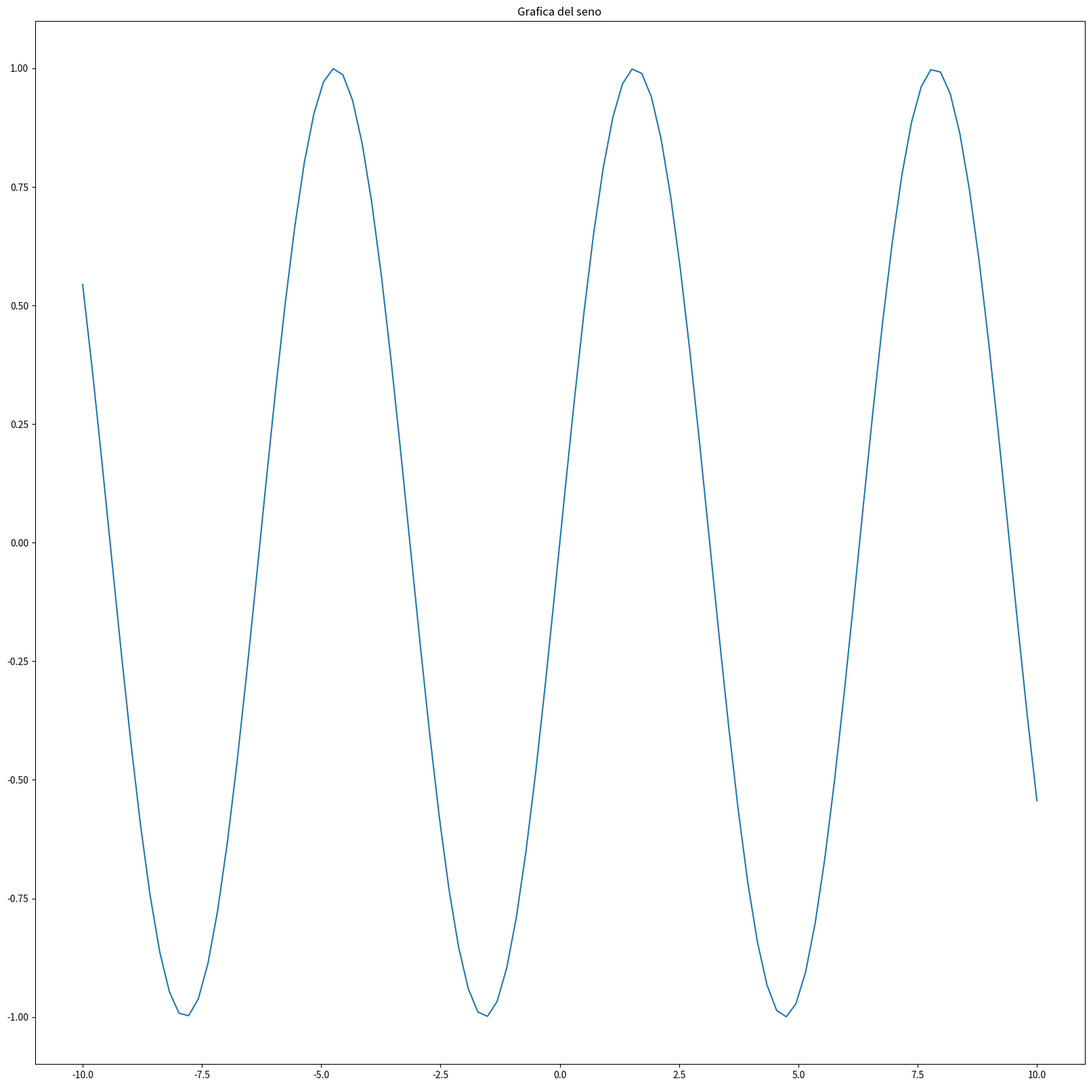

Generate this figure with matplotlib:
import numpy
from matplotlib import pyplot

figure, axis = pyplot.subplots(1, 1, figsize=(20, 20))

x = numpy.linspace(-10, 10, 100)
y = numpy.sin(x)

axis.plot(x, y)

pyplot.title("Grafica del seno")

pyplot.savefig("g1.png")

pyplot.show()
